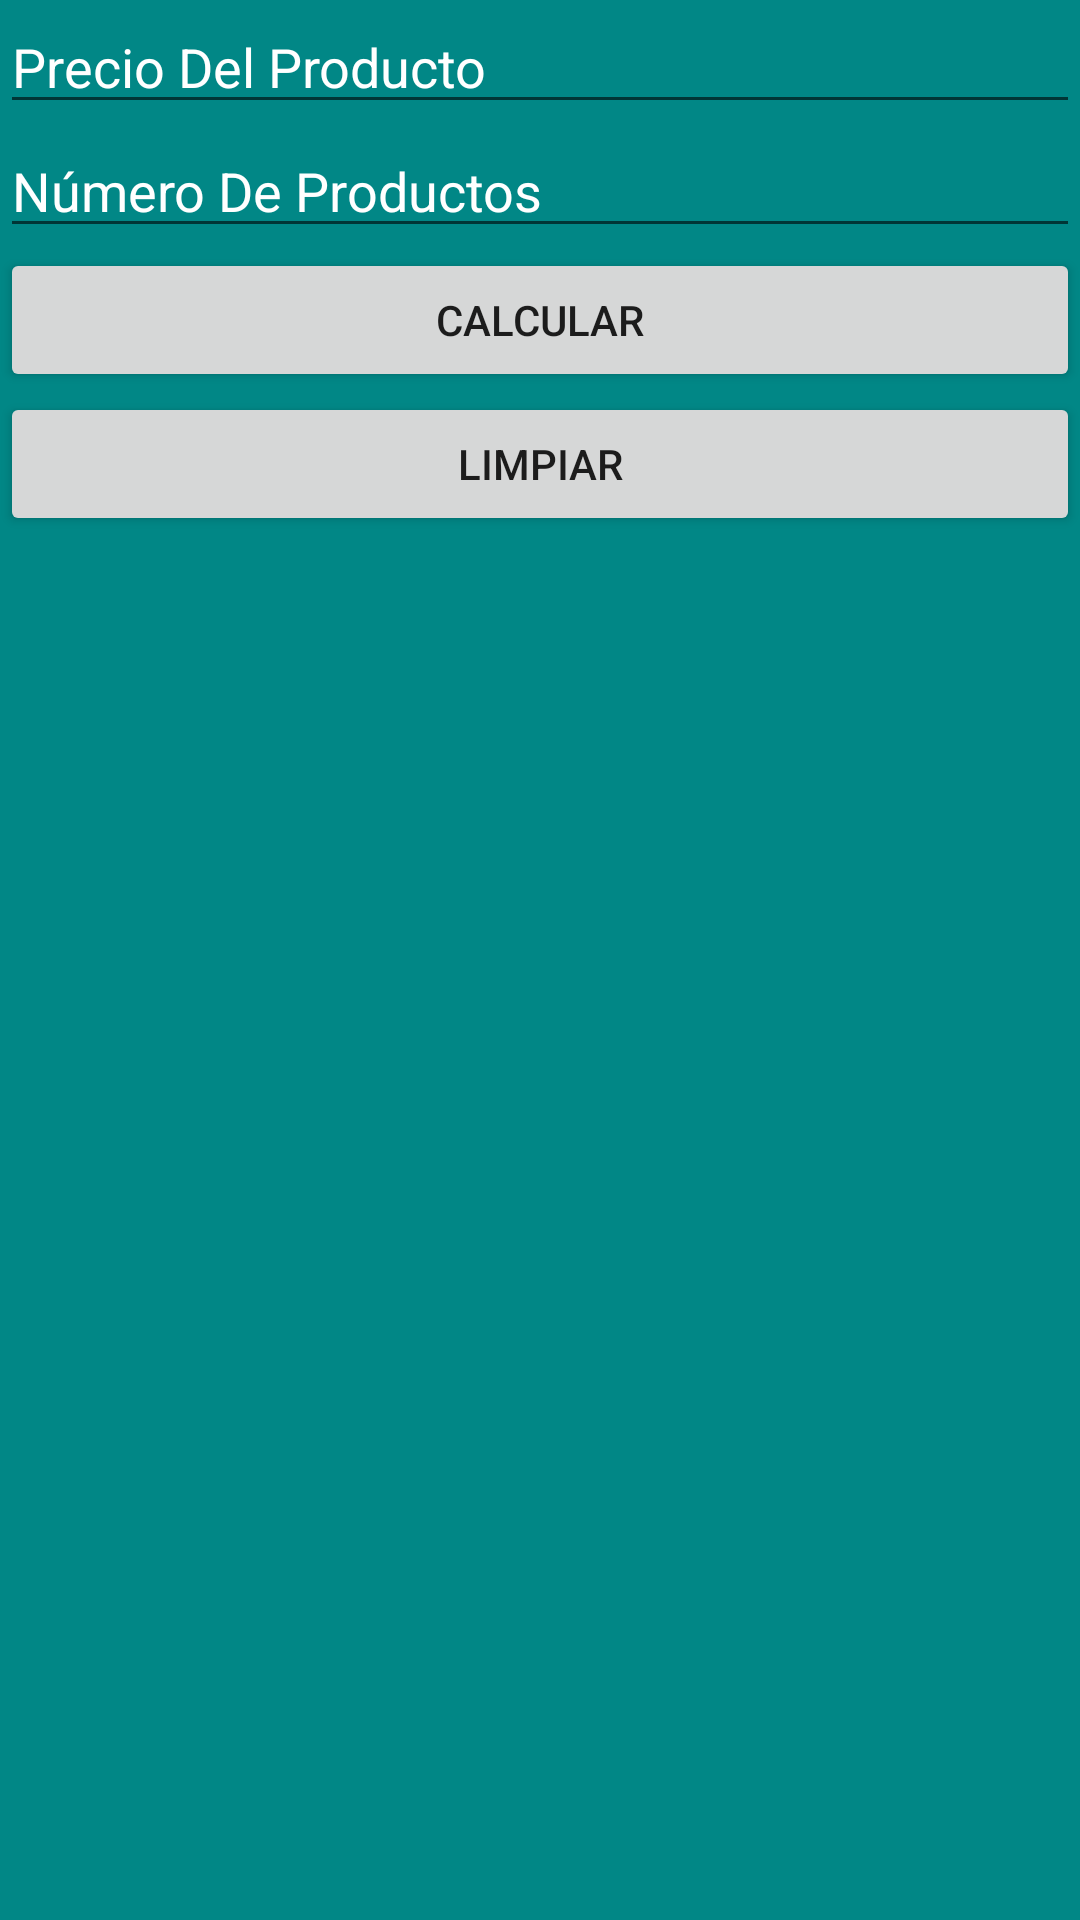

Here is an Android app screen rendered from its layout file. Give the layout XML and the strings, colors and styles it references.
<!-- AndroidManifest.xml: application theme Theme.AppCompat.Light.DarkActionBar -->
<!-- res/layout/fragment_fragmento_costo.xml -->
<?xml version="1.0" encoding="utf-8"?>
<LinearLayout xmlns:android="http://schemas.android.com/apk/res/android"
    xmlns:tools="http://schemas.android.com/tools"
    android:layout_width="match_parent"
    android:layout_height="match_parent"
    android:background="#FF018786"
    android:orientation="vertical"
    tools:context=".FragmentoCosto">

    <EditText
        android:id="@+id/txtFrag2"
        android:layout_width="match_parent"
        android:layout_height="wrap_content"
        android:ems="10"
        android:hint="Precio Del Producto"
        android:inputType="number|textPersonName"
        android:textColor="#FAFAFA"
        android:textColorHint="#FFFFFF" />

    <EditText
        android:id="@+id/txtFrag3"
        android:layout_width="match_parent"
        android:layout_height="wrap_content"
        android:ems="10"
        android:hint="Número De Productos"
        android:inputType="number"
        android:textColor="#FAFAFA"
        android:textColorHint="#FFFFFF" />

    <Button
        android:id="@+id/btnFrag2"
        android:layout_width="match_parent"
        android:layout_height="wrap_content"
        android:text="Calcular" />

    <Button
        android:id="@+id/btnFrag3"
        android:layout_width="match_parent"
        android:layout_height="wrap_content"
        android:text="Limpiar" />


</LinearLayout>
<!-- resources referenced by this layout -->
<resources>

</resources>
